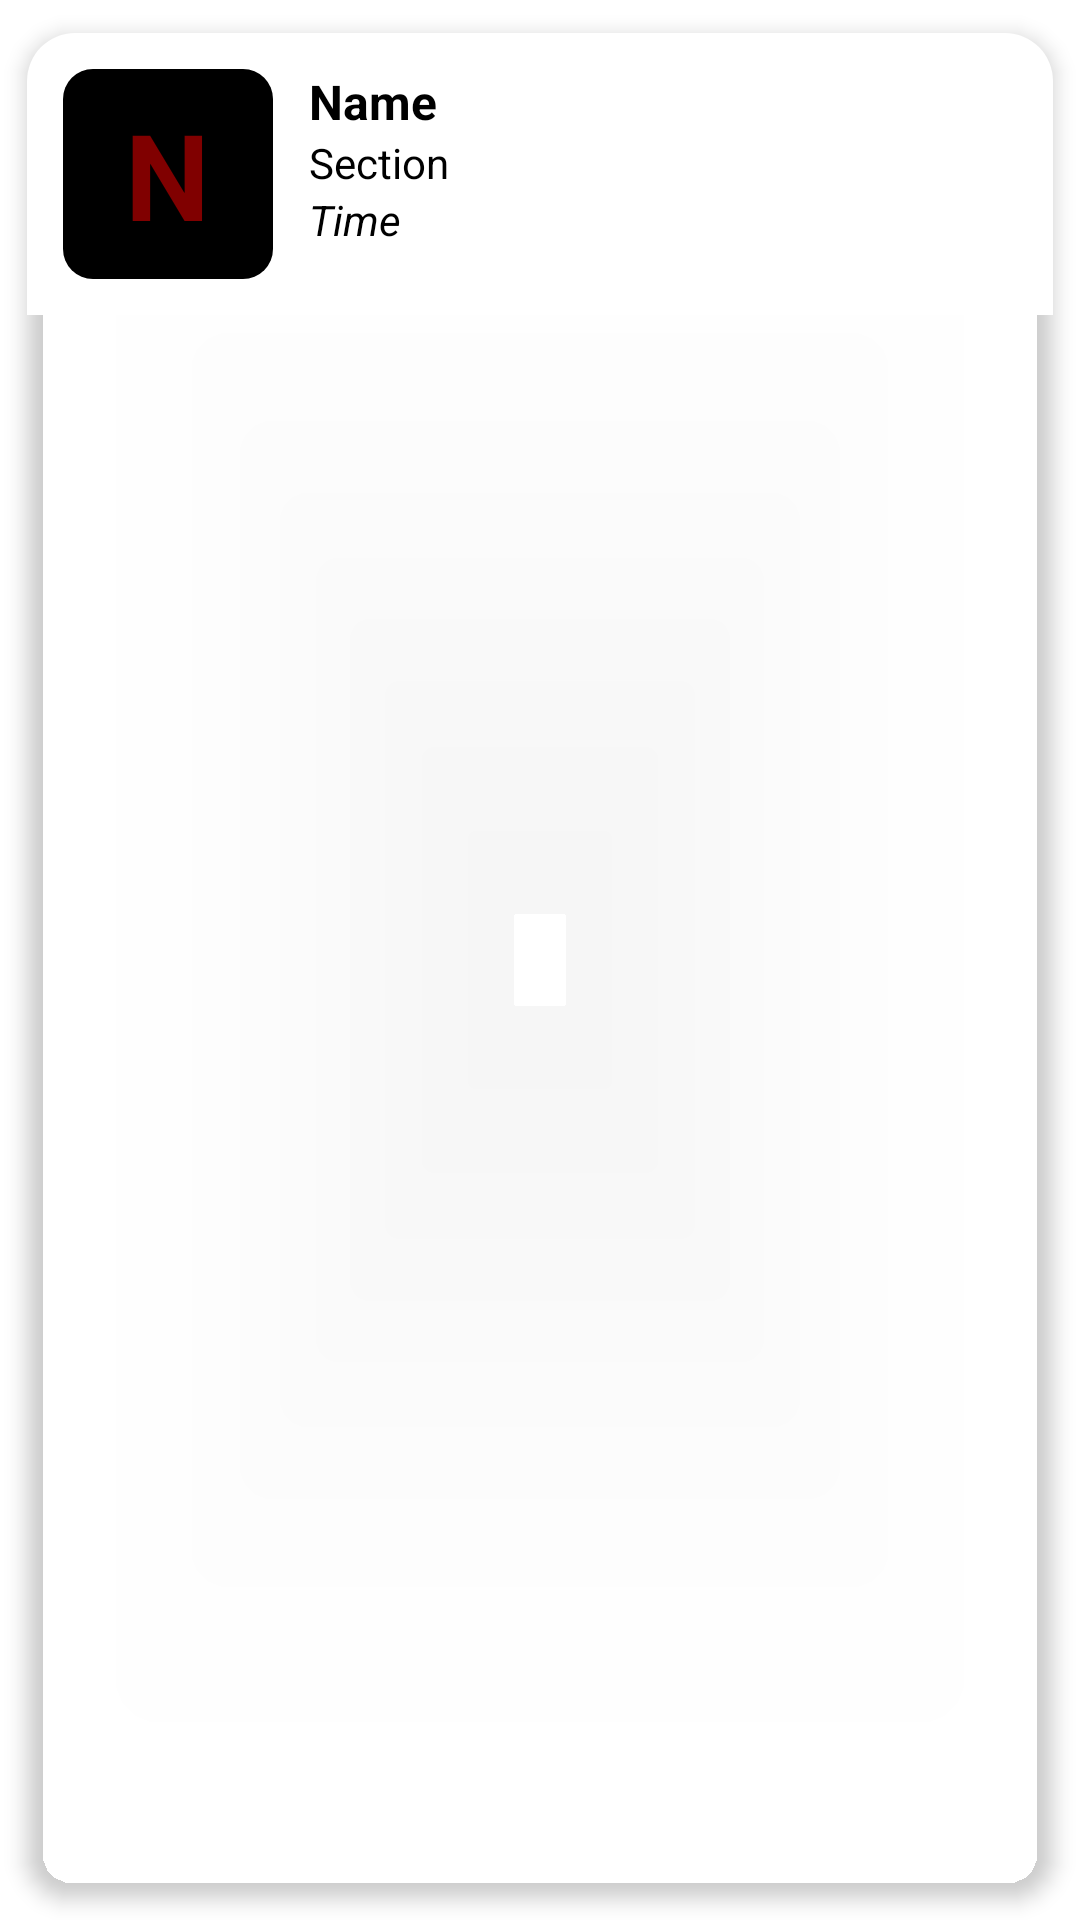

Produce the Android XML layout that renders to this screen, including the resource entries it uses.
<!-- AndroidManifest.xml: application theme Theme.ServeSync -->
<!-- res/layout/room_card.xml -->
<?xml version="1.0" encoding="utf-8"?>
<androidx.cardview.widget.CardView xmlns:android="http://schemas.android.com/apk/res/android"
    xmlns:app="http://schemas.android.com/apk/res-auto"
    android:layout_width="match_parent"
    android:layout_height="wrap_content"
    android:layout_margin="10dp"
    app:cardCornerRadius="16dp"
    app:cardElevation="4dp"
    app:cardUseCompatPadding="true"
    android:backgroundTint="@android:color/transparent">

    <LinearLayout
        android:layout_width="match_parent"
        android:layout_height="wrap_content"
        android:orientation="horizontal"
        android:background="@color/white"
        android:padding="12dp">

        <LinearLayout
            android:layout_width="70dp"
            android:layout_height="70dp"
            android:background="@drawable/round_black_background"
            android:gravity="center"
            android:layout_marginEnd="12dp">

            <TextView
                android:id="@+id/txtIcon"
                android:layout_width="wrap_content"
                android:layout_height="wrap_content"
                android:text="N"
                android:textColor="@color/maroon"
                android:textSize="40sp"
                android:textStyle="bold"/>
        </LinearLayout>

        
        <LinearLayout
            android:layout_width="0dp"
            android:layout_height="wrap_content"
            android:layout_weight="1"
            android:orientation="vertical"
            android:gravity="center_vertical">

            <TextView
                android:id="@+id/txtSubject"
                android:layout_width="wrap_content"
                android:layout_height="wrap_content"
                android:text="Name"
                android:textColor="@android:color/black"
                android:textSize="16sp"
                android:textStyle="bold"/>

            <TextView
                android:id="@+id/txtSection"
                android:layout_width="wrap_content"
                android:layout_height="wrap_content"
                android:text="Section"
                android:textColor="@android:color/black"
                android:textSize="14sp"/>

            <TextView
                android:id="@+id/txtTime"
                android:layout_width="wrap_content"
                android:layout_height="wrap_content"
                android:text="Time"
                android:textColor="@android:color/black"
                android:textSize="14sp"
                android:textStyle="italic"/>
        </LinearLayout>

    </LinearLayout>

</androidx.cardview.widget.CardView>
<!-- resources referenced by this layout -->
<resources>
  <color name="maroon">#800000</color>
  <color name="white">#FFFFFFFF</color>
  <!-- drawable round_black_background (drawable) -->
  <shape xmlns:android="http://schemas.android.com/apk/res/android">
      <solid android:color="@android:color/black"/>
      <corners android:radius="10dp"/>
  </shape>
  <style name="Theme.ServeSync" parent="Theme.MaterialComponents.DayNight.NoActionBar">
          
          <item name="colorPrimary">@color/purple_500</item>
          <item name="colorPrimaryVariant">@color/purple_700</item>
          <item name="colorOnPrimary">@color/white</item>
          
          <item name="colorSecondary">@color/teal_200</item>
          <item name="colorSecondaryVariant">@color/teal_700</item>
          <item name="colorOnSecondary">@color/black</item>
          
          <item name="android:statusBarColor">?attr/colorPrimaryVariant</item>
          
      </style>
  <color name="purple_500">#FF6200EE</color>
  <color name="purple_700">#FF3700B3</color>
  <color name="teal_200">#FF03DAC5</color>
  <color name="teal_700">#FF018786</color>
  <color name="black">#FF000000</color>
</resources>
